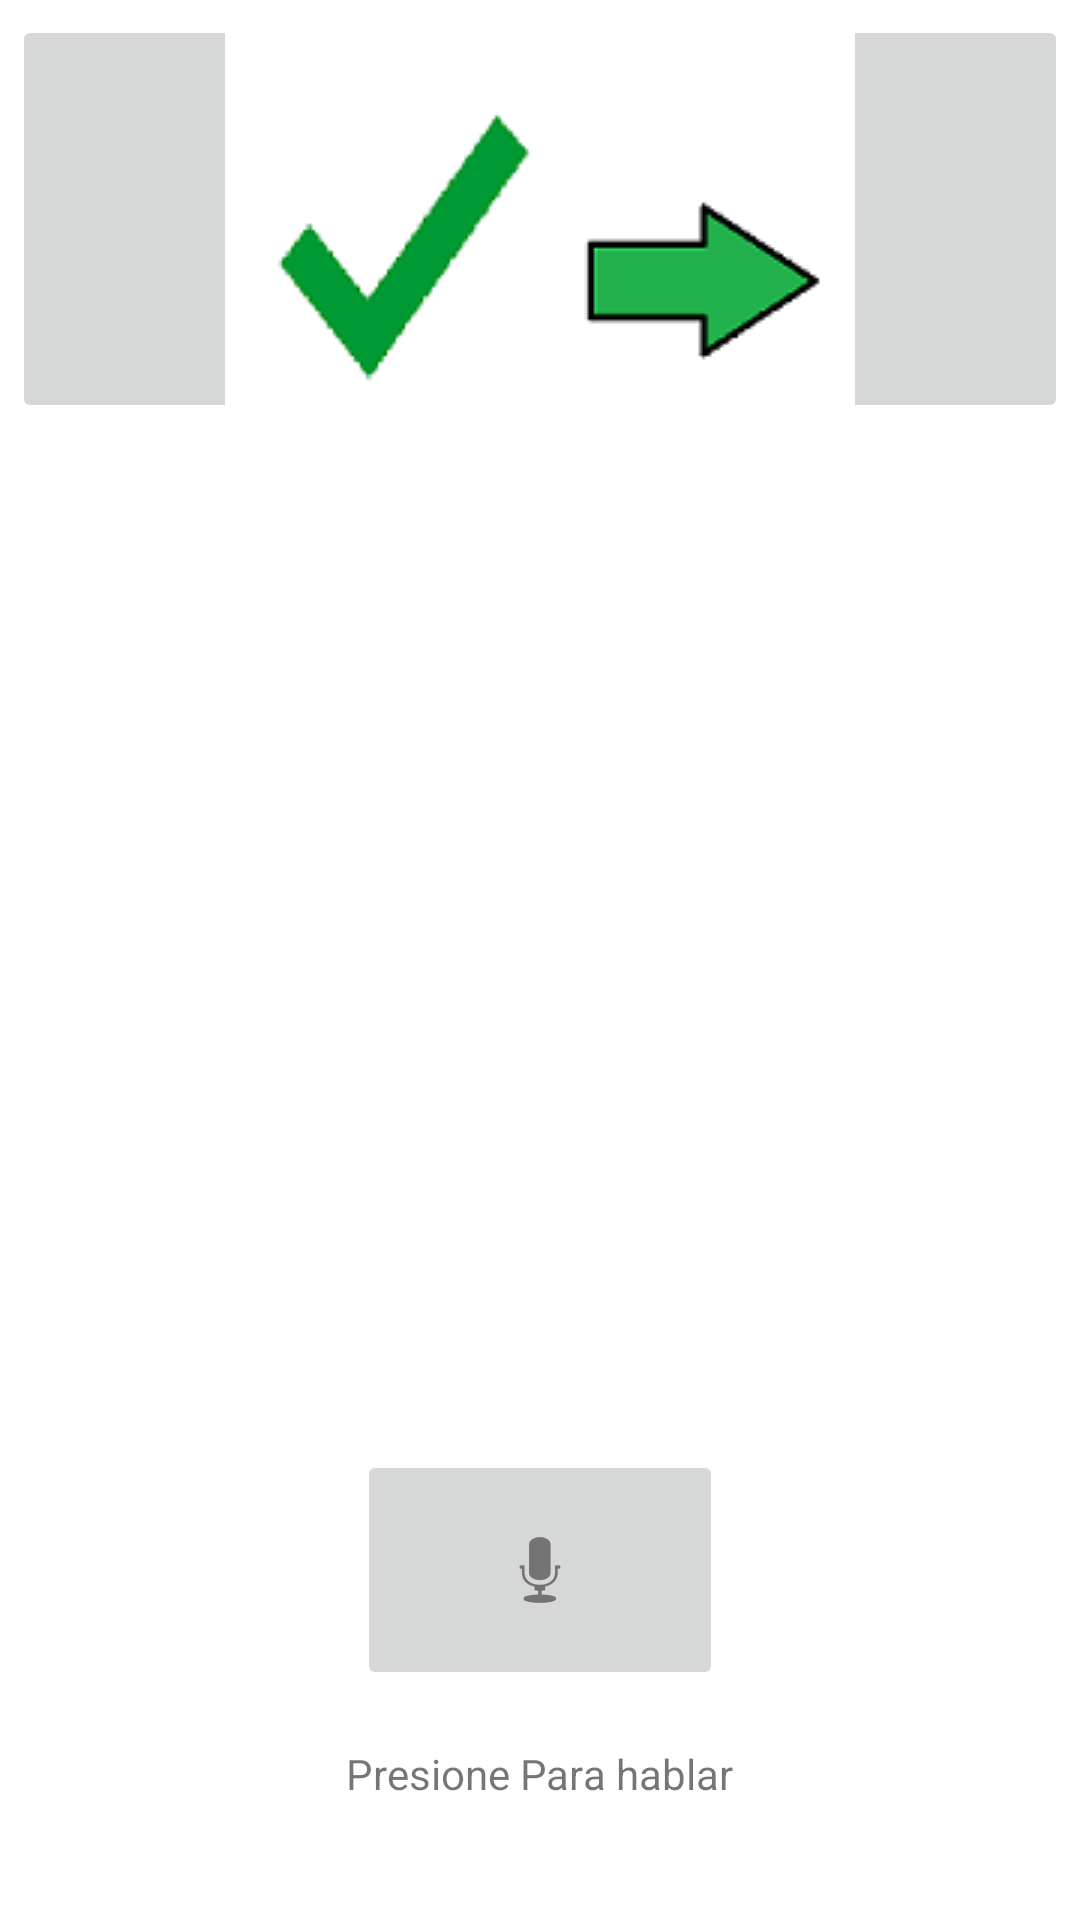

Produce the Android XML layout that renders to this screen, including the resource entries it uses.
<!-- AndroidManifest.xml: application theme AppTheme -->
<!-- res/layout/activity_recon_voz.xml -->
<?xml version="1.0" encoding="utf-8"?>
<RelativeLayout
    xmlns:android="http://schemas.android.com/apk/res/android"
    xmlns:app="http://schemas.android.com/apk/res-auto"
    xmlns:tools="http://schemas.android.com/tools"
    android:layout_width="match_parent"
    android:layout_height="match_parent"
    tools:context=".recon_voz">


    <ScrollView
        android:layout_width="match_parent"
        android:layout_height="402dp"
        android:layout_alignParentStart="true"
        android:layout_alignParentLeft="true"
        android:layout_alignParentBottom="true"
        android:layout_marginStart="0dp"
        android:layout_marginLeft="0dp"
        android:layout_marginBottom="177dp">

        <TextView
            android:id="@+id/textoEntrada"
            android:layout_width="match_parent"
            android:layout_height="match_parent"
            android:gravity="center"
            android:textSize="50sp" />
    </ScrollView>

    <LinearLayout
        android:id="@+id/contenedorBoton"
        android:layout_width="match_parent"
        android:layout_height="177dp"
        android:layout_alignParentBottom="true"
        android:gravity="center"
        android:orientation="vertical"
        android:padding="20dp">

        <ImageButton
            android:id="@+id/botonHablar"
            android:layout_width="122dp"
            android:layout_height="80dp"

            android:src="@android:drawable/ic_btn_speak_now"
            tools:ignore="SpeakableTextPresentCheck"></ImageButton>

        <TextView
            android:layout_width="243dp"
            android:layout_height="56dp"
            android:foregroundGravity="center"

            android:gravity="center"
            android:text="Presione Para hablar">

        </TextView>
    </LinearLayout>

    <androidx.constraintlayout.widget.ConstraintLayout
        android:layout_width="match_parent"
        android:layout_height="146dp">

        <ImageButton
            android:id="@+id/ButtonContinuar"
            android:layout_width="352dp"
            android:layout_height="136dp"
            android:onClick="Siguiente2"
            app:layout_constraintBottom_toBottomOf="parent"
            app:layout_constraintEnd_toEndOf="parent"
            app:layout_constraintStart_toStartOf="parent"
            app:layout_constraintTop_toTopOf="parent"
            app:srcCompat="@drawable/conti"
            tools:ignore="SpeakableTextPresentCheck" />
    </androidx.constraintlayout.widget.ConstraintLayout>

</RelativeLayout>
<!-- resources referenced by this layout -->
<resources>
  <!-- drawable conti: bmp bitmap (drawable, 91694 bytes) -->
</resources>
